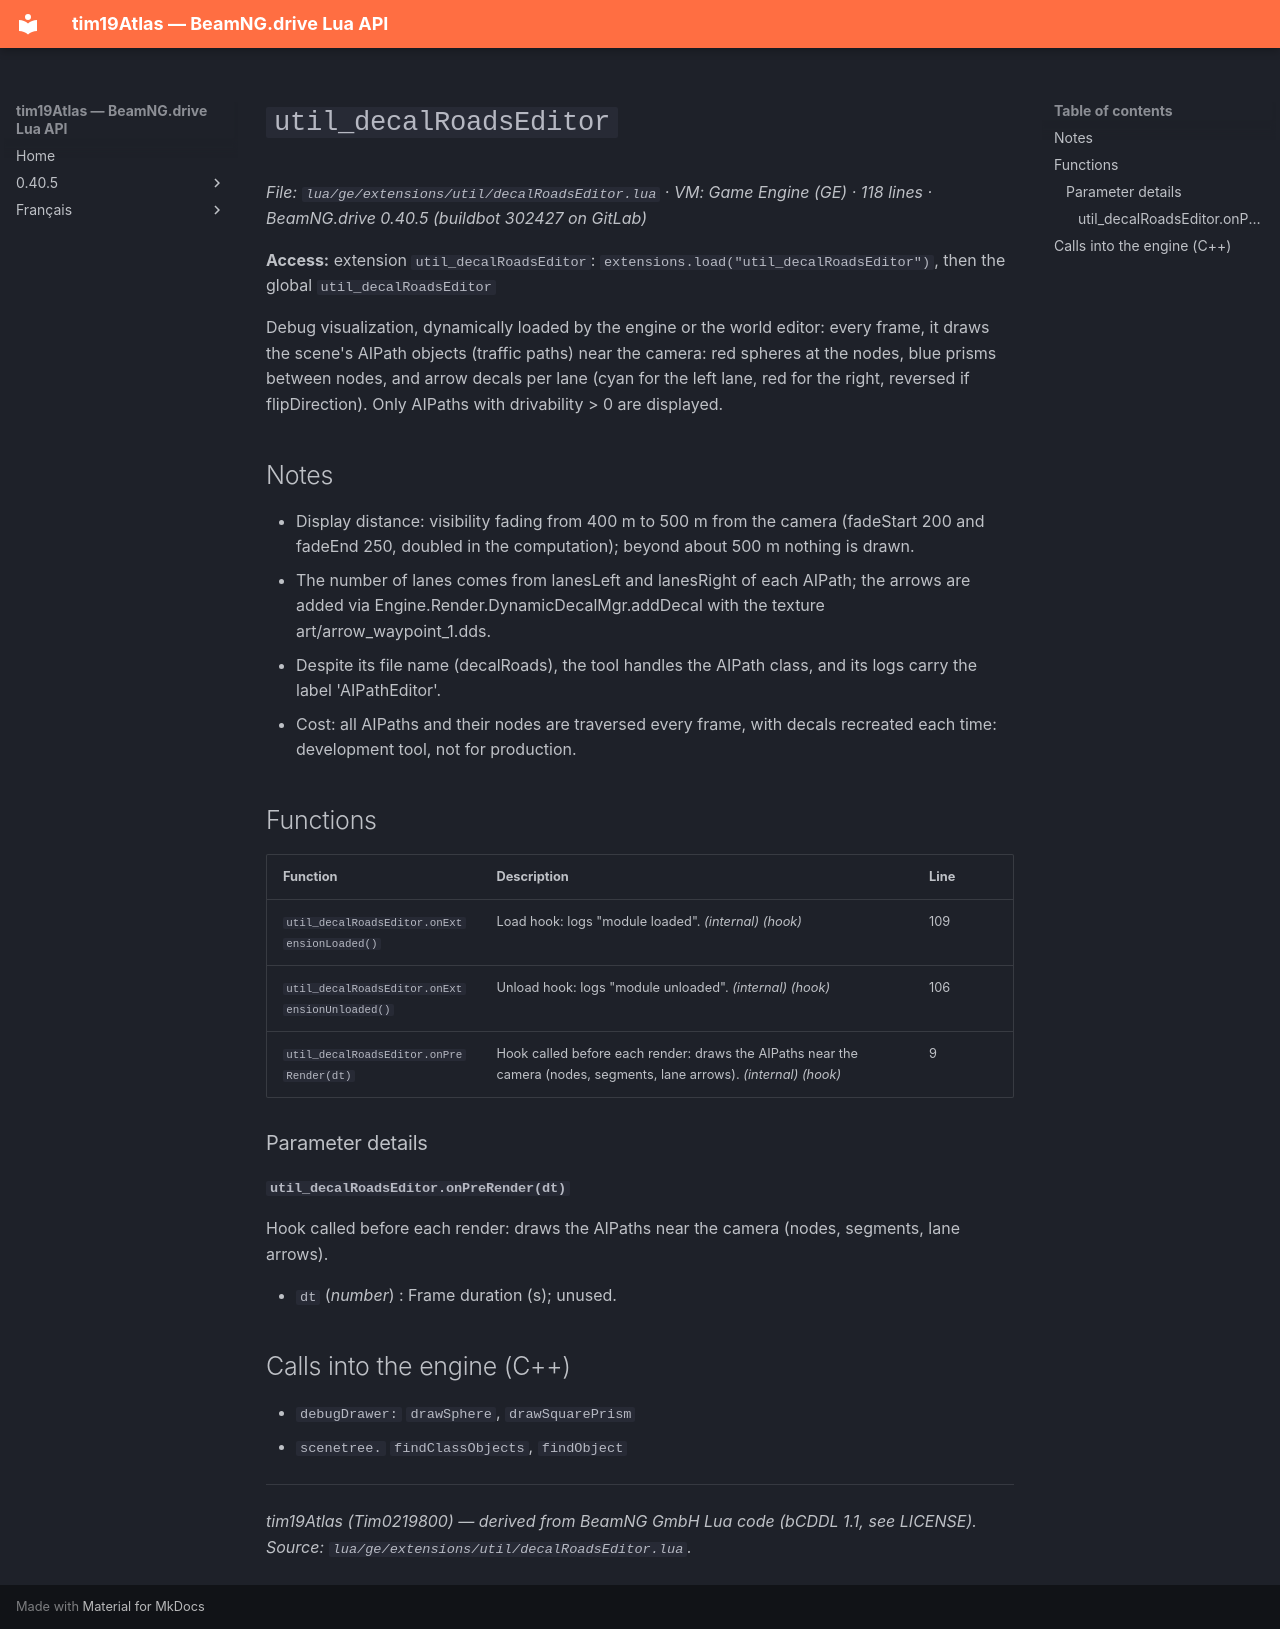

repository: Tim0219800/beamng-lua-atlas · page: 0.40.5/ge/extensions/util/decalRoadsEditor.html · generator: mkdocs

# `util_decalRoadsEditor`

*File: `lua/ge/extensions/util/decalRoadsEditor.lua` · VM: Game Engine (GE) · 118 lines · BeamNG.drive 0.40.5 (buildbot 302427 on GitLab)*

**Access:** extension `util_decalRoadsEditor`: `extensions.load("util_decalRoadsEditor")`, then the global `util_decalRoadsEditor`

Debug visualization, dynamically loaded by the engine or the world editor: every frame, it draws the scene's AIPath objects (traffic paths) near the camera: red spheres at the nodes, blue prisms between nodes, and arrow decals per lane (cyan for the left lane, red for the right, reversed if flipDirection). Only AIPaths with drivability > 0 are displayed.

## Notes

- Display distance: visibility fading from 400 m to 500 m from the camera (fadeStart 200 and fadeEnd 250, doubled in the computation); beyond about 500 m nothing is drawn.
- The number of lanes comes from lanesLeft and lanesRight of each AIPath; the arrows are added via Engine.Render.DynamicDecalMgr.addDecal with the texture art/arrow_waypoint_1.dds.
- Despite its file name (decalRoads), the tool handles the AIPath class, and its logs carry the label 'AIPathEditor'.
- Cost: all AIPaths and their nodes are traversed every frame, with decals recreated each time: development tool, not for production.

## Functions

| Function | Description | Line |
|---|---|---|
| `util_decalRoadsEditor.onExtensionLoaded()` | Load hook: logs "module loaded". *(internal)* *(hook)* | 109 |
| `util_decalRoadsEditor.onExtensionUnloaded()` | Unload hook: logs "module unloaded". *(internal)* *(hook)* | 106 |
| `util_decalRoadsEditor.onPreRender(dt)` | Hook called before each render: draws the AIPaths near the camera (nodes, segments, lane arrows). *(internal)* *(hook)* | 9 |

### Parameter details

#### `util_decalRoadsEditor.onPreRender(dt)`

Hook called before each render: draws the AIPaths near the camera (nodes, segments, lane arrows).

- `dt` (*number*) : Frame duration (s); unused.

## Calls into the engine (C++)

- `debugDrawer:` `drawSphere`, `drawSquarePrism`
- `scenetree.` `findClassObjects`, `findObject`

---
*tim19Atlas (Tim0219800) — derived from BeamNG GmbH Lua code (bCDDL 1.1, see LICENSE). Source: `lua/ge/extensions/util/decalRoadsEditor.lua`.*
